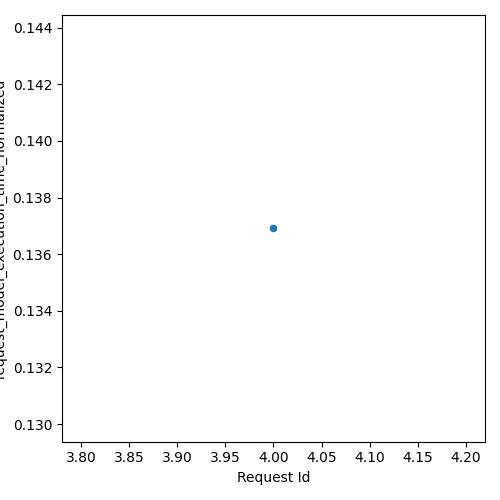

Data behind this chart, as committed beside it:
Request Id, request_model_execution_time_normalized
4, 0.1369
